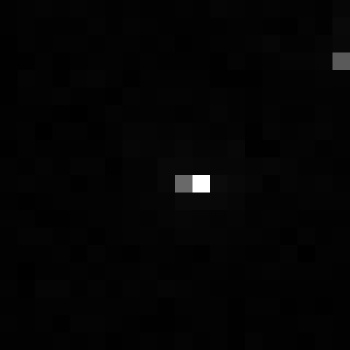

The file beside this chart, header and first rows:
, xmin, ymin, lat, lon, area, perimeter, max_nanowatts, min_nanowatts, moonlight_illumination, clear_sky_confidence, mean_nanowatts
0, 785, 3342, -4.59, -4.59, 2.0, 0.0, 30.44, 0.06088, 11.84, 0.0, 0.5535
